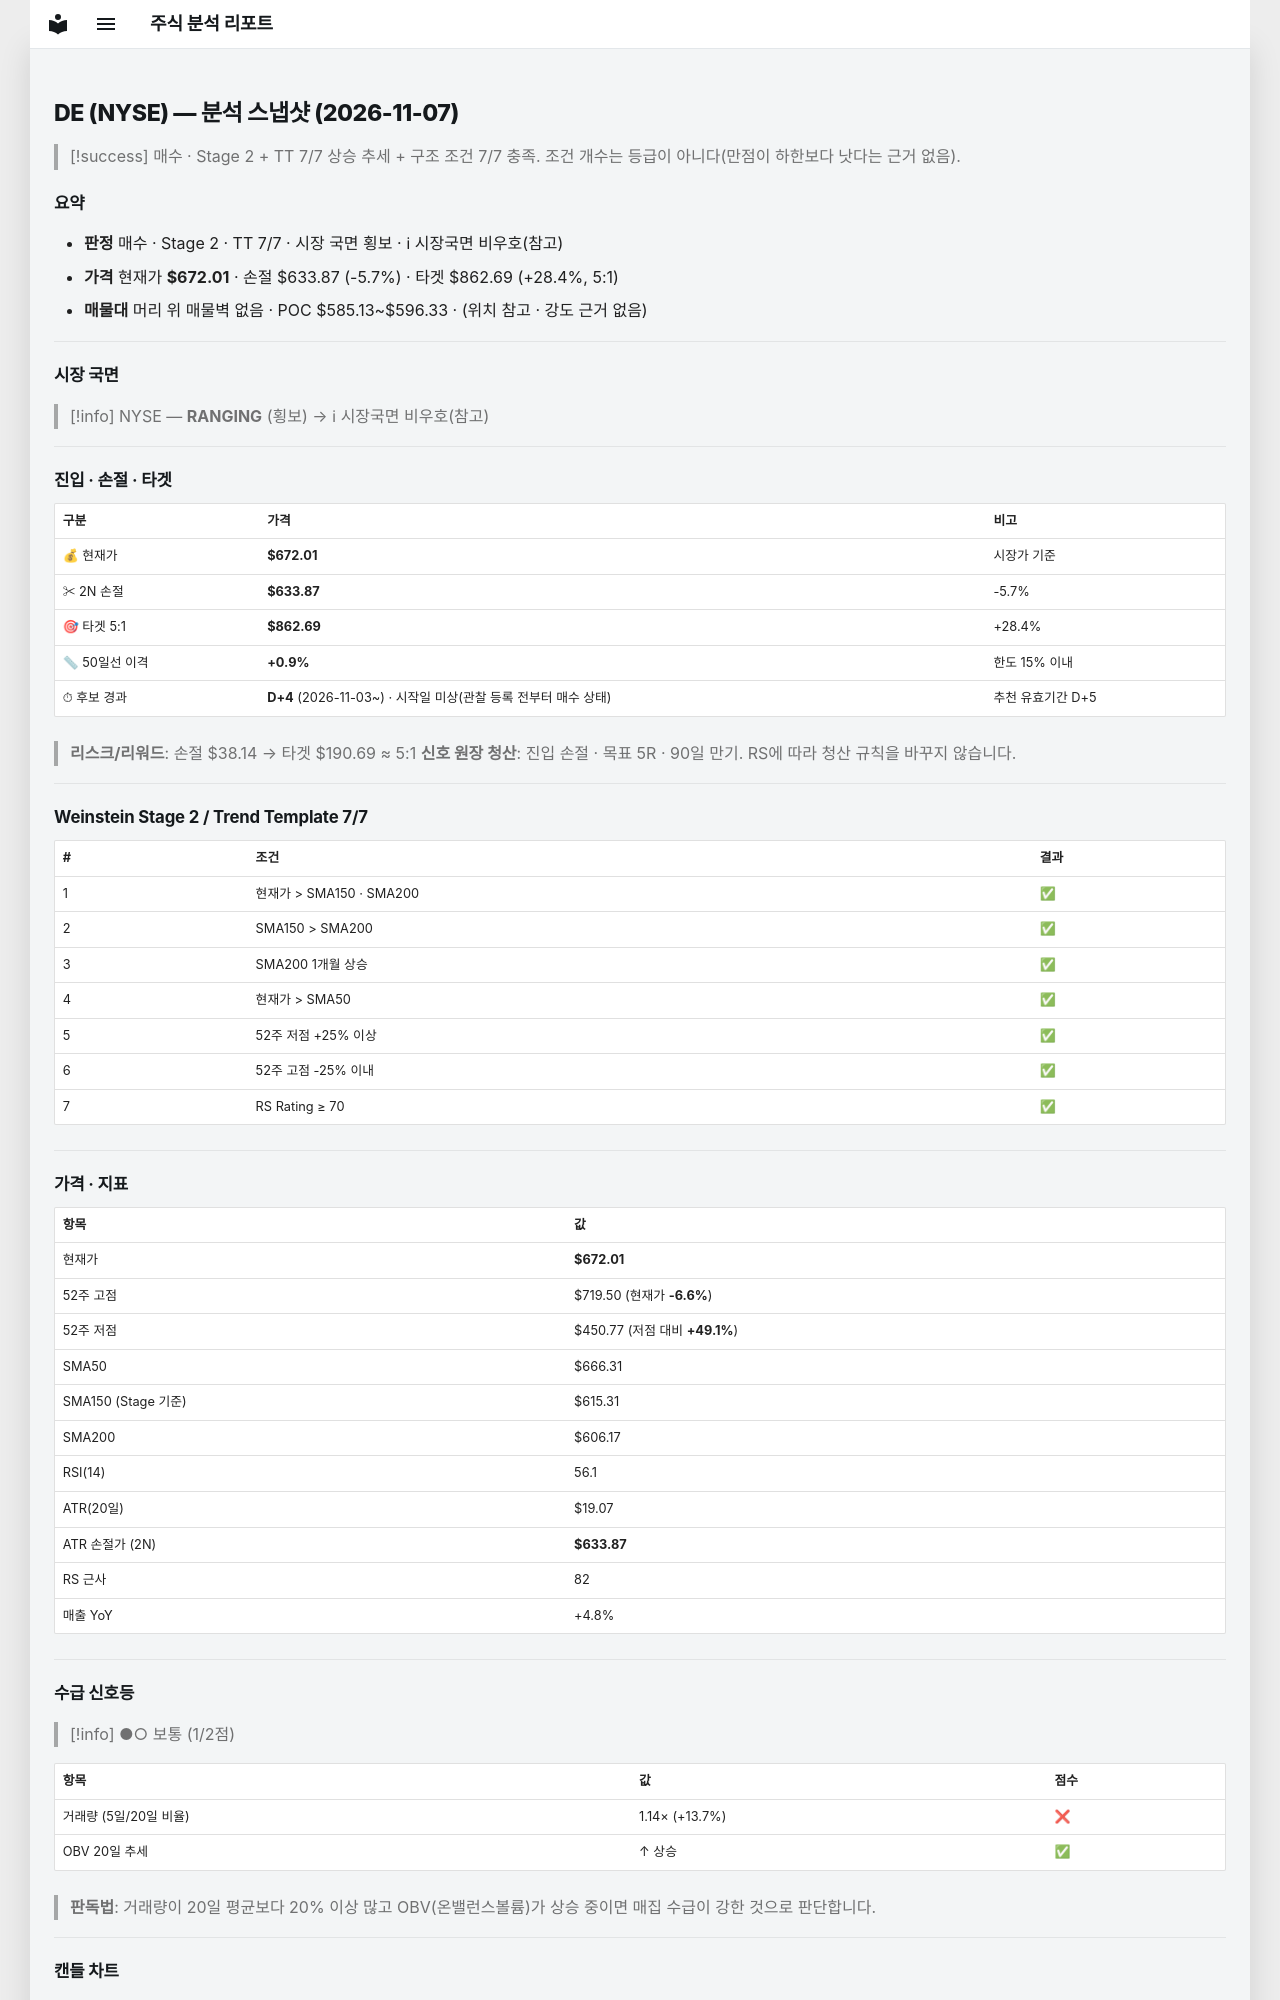

repository: soloandco/stock-reports · page: snapshots/DE-2026-11-07/index.html · generator: mkdocs

---
type: analysis-snapshot
title: DE 분석 스냅샷
ticker: DE
market: NYSE
created: 2026-11-07
updated: 2026-11-07
bar-date: 2026-11-06
verdict: 매수후보
real-rr: 1.25
sma50-gap-pct: 0.9
candidate-days: 4
candidate-since: 2026-11-03
candidate-start-unknown: true
weekly-position: 돌파후되돌림
weekly-overhead-price: 719.50
weekly-overhead-pct: 7.1
stage: 2
trend-template-score: 7
tt-max: 7
ma-set: sma-50-150-200
price: 672.0050048828125
stop-price: 633.8675680462782
market-regime: RANGING
supply-demand-score: 1/2
supply-demand-label: 보통
status: tracking
tags:
  - stock-agent
  - watchlist
  - DE
  - analysis
related:
  - "[[analysis-template]]"
---

# DE (NYSE) — 분석 스냅샷 (2026-11-07)

> [!success] 매수 · Stage 2 + TT 7/7
> 상승 추세 + 구조 조건 7/7 충족. 조건 개수는 등급이 아니다(만점이 하한보다 낫다는 근거 없음).

## 요약

- **판정** 매수 · Stage 2 · TT 7/7 · 시장 국면 횡보 · ℹ 시장국면 비우호(참고)
- **가격** 현재가 **$672.01** · 손절 $633.87 (-5.7%) · 타겟 $862.69 (+28.4%, 5:1)
- **매물대** 머리 위 매물벽 없음 · POC $585.13~$596.33 · (위치 참고 · 강도 근거 없음)

---

## 시장 국면

> [!info] NYSE — **RANGING** (횡보) → ℹ 시장국면 비우호(참고)

---

## 진입 · 손절 · 타겟

| 구분 | 가격 | 비고 |
|------|------|------|
| 💰 현재가 | **$672.01** | 시장가 기준 |
| ✂ 2N 손절 | **$633.87** | -5.7% |
| 🎯 타겟 5:1 | **$862.69** | +28.4% |
| 📏 50일선 이격 | **+0.9%** | 한도 15% 이내 |
| ⏱ 후보 경과 | **D+4** (2026-11-03~) · 시작일 미상(관찰 등록 전부터 매수 상태) | 추천 유효기간 D+5 |

> **리스크/리워드**: 손절 $38.14 → 타겟 $190.69 ≈ 5:1
> **신호 원장 청산**: 진입 손절 · 목표 5R · 90일 만기. RS에 따라 청산 규칙을 바꾸지 않습니다.

---

## Weinstein Stage 2 / Trend Template 7/7

| # | 조건 | 결과 |
|---|------|------|
| 1 | 현재가 > SMA150 · SMA200 | ✅ |
| 2 | SMA150 > SMA200 | ✅ |
| 3 | SMA200 1개월 상승 | ✅ |
| 4 | 현재가 > SMA50 | ✅ |
| 5 | 52주 저점 +25% 이상 | ✅ |
| 6 | 52주 고점 -25% 이내 | ✅ |
| 7 | RS Rating ≥ 70 | ✅ |

---

## 가격 · 지표

| 항목 | 값 |
|------|---|
| 현재가 | **$672.01** |
| 52주 고점 | $719.50 (현재가 **-6.6%**) |
| 52주 저점 | $450.77 (저점 대비 **+49.1%**) |
| SMA50 | $666.31 |
| SMA150 (Stage 기준) | $615.31 |
| SMA200 | $606.17 |
| RSI(14) | 56.1 |
| ATR(20일) | $19.07 |
| ATR 손절가 (2N) | **$633.87** |
| RS 근사 | 82 |
| 매출 YoY | +4.8% |

---
## 수급 신호등

> [!info] ●○ 보통 (1/2점)

| 항목 | 값 | 점수 |
|------|------|------|
| 거래량 (5일/20일 비율) | 1.14× (+13.7%) | ❌ |
| OBV 20일 추세 | ↑ 상승 | ✅ |

> **판독법**: 거래량이 20일 평균보다 20% 이상 많고 OBV(온밸런스볼륨)가 상승 중이면 매집 수급이 강한 것으로 판단합니다.

---
